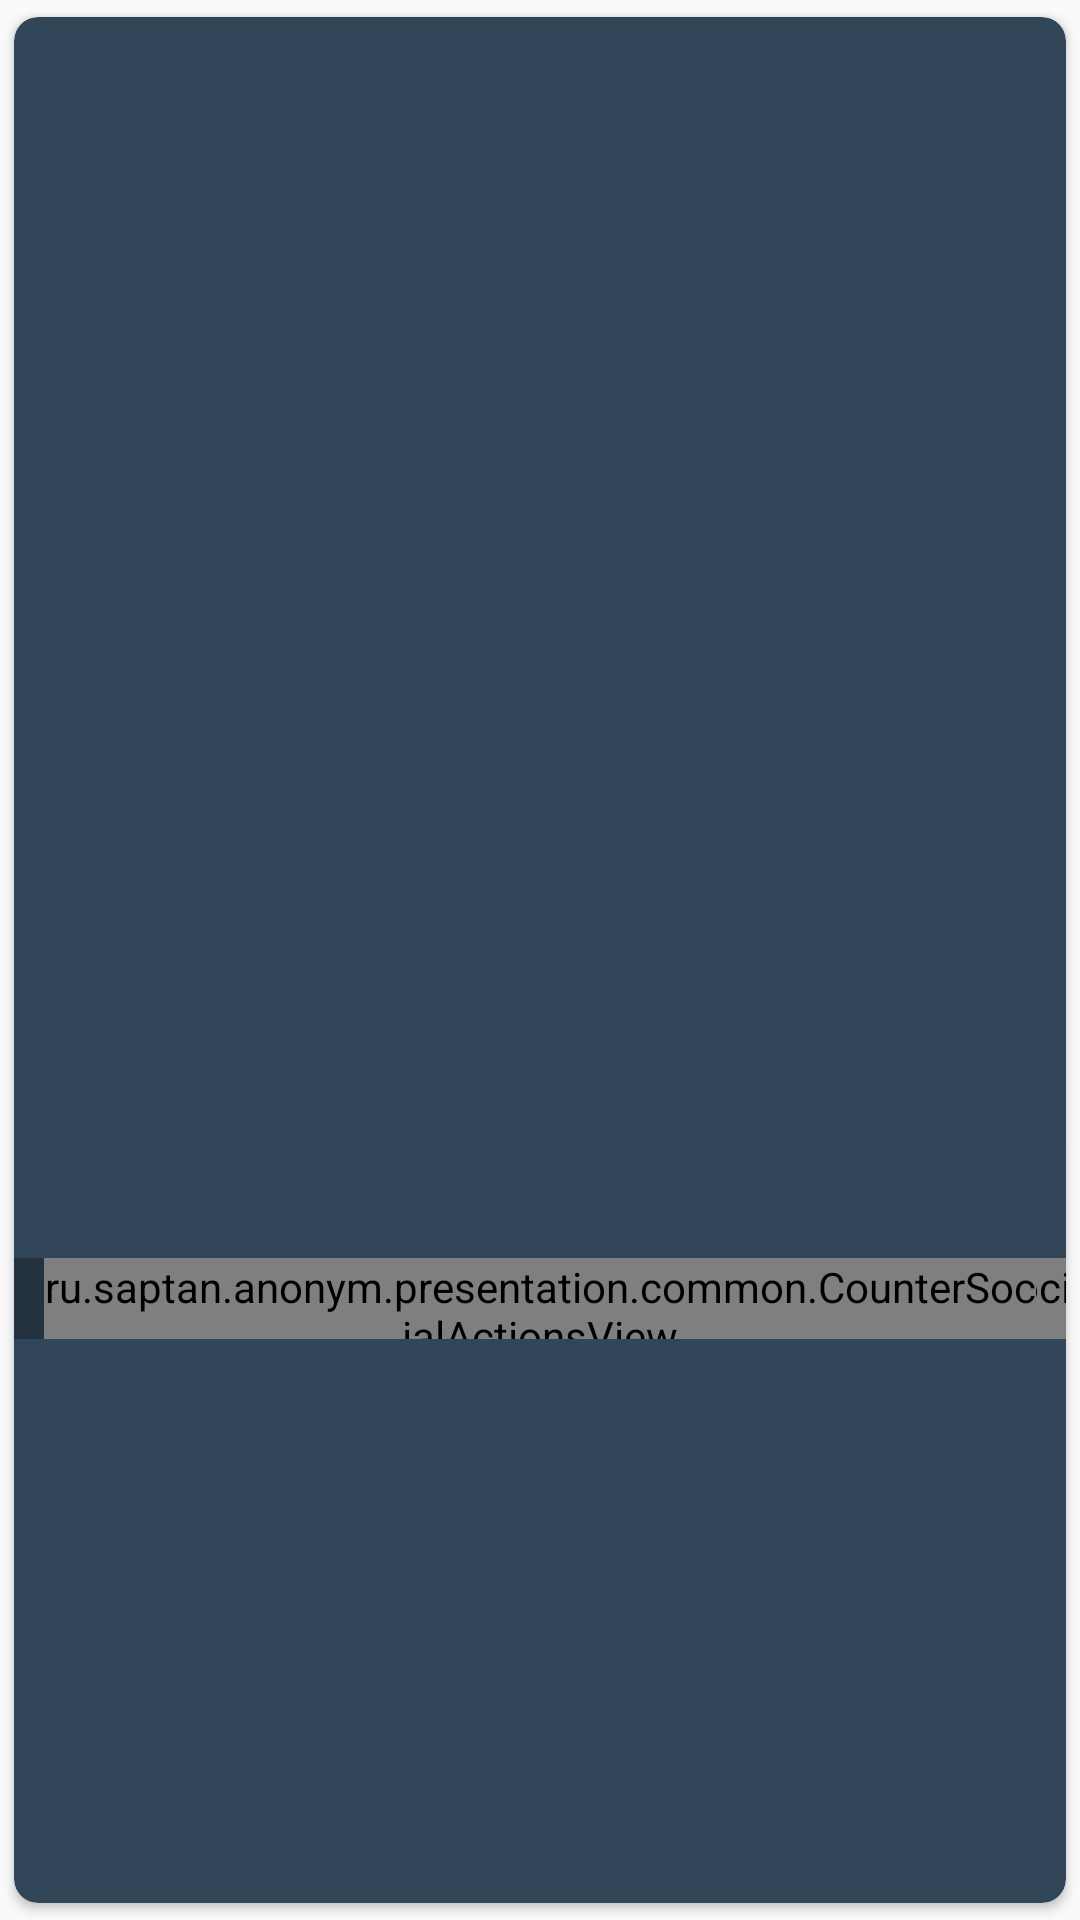

Reconstruct the res/layout file that produces this screen, plus the resources it refers to.
<!-- AndroidManifest.xml: application theme AppTheme -->
<!-- res/layout/post_item_view.xml -->
<?xml version="1.0" encoding="utf-8"?>
<android.support.v7.widget.CardView xmlns:android="http://schemas.android.com/apk/res/android"
    xmlns:app="http://schemas.android.com/apk/res-auto"
    xmlns:tools="http://schemas.android.com/tools"
    android:id="@+id/cvRoot"
    android:layout_width="match_parent"
    android:layout_height="wrap_content"
    app:cardBackgroundColor="@color/colorPrimary"
    app:cardCornerRadius="8dp"
    app:cardElevation="2dp"
    app:cardUseCompatPadding="true">

    <FrameLayout
        android:layout_width="match_parent"
        android:layout_height="wrap_content">

        <ImageView
            android:id="@+id/ivMore"
            android:layout_width="54dp"
            android:layout_height="54dp"
            android:layout_gravity="end"
            android:clickable="true"
            android:focusable="true"
            android:padding="12dp"
            app:srcCompat="@drawable/ic_post_more"/>

        <LinearLayout
            android:layout_width="match_parent"
            android:layout_height="wrap_content"
            android:layout_marginTop="30dp"
            android:orientation="vertical">

            <TextView
                android:id="@+id/tvDescription"
                android:layout_width="match_parent"
                android:layout_height="wrap_content"
                android:layout_marginStart="16dp"
                android:layout_marginTop="24dp"
                android:layout_marginEnd="24dp"
                android:layout_marginBottom="24dp"
                android:ellipsize="end"
                android:maxLines="4"
                android:textColor="@android:color/white"
                android:textSize="16sp"
                tools:text="Когда мы были младше, мы прятали руки под рубашку и говорили людям, что потеряли руки. Перезагружали видеоигры, когда знали, что проиграем. Спали со всеми игрушками, чтобы никто из них не обиделся. В ручке, с несколькими цветами, пытались нажать на все кнопки сразу." />

            <ImageView
                android:id="@+id/ivPhotoAttachment"
                android:layout_width="match_parent"
                android:layout_height="341dp"
                android:adjustViewBounds="true"
                android:scaleType="centerCrop" />

        </LinearLayout>

        <FrameLayout
            android:layout_width="match_parent"
            android:layout_height="27dp"
            android:layout_gravity="bottom"
            android:background="@color/black_transparent">

            <ru.saptan.anonym.presentation.common.CounterSocialActionsView
                android:id="@+id/csavLikes"
                android:layout_width="wrap_content"
                android:layout_height="wrap_content"
                android:layout_gravity="center_vertical"
                android:layout_marginStart="10dp"
                app:icon="@drawable/ic_like" />


            <ru.saptan.anonym.presentation.common.CounterSocialActionsView
                android:id="@+id/csavComments"
                android:layout_width="wrap_content"
                android:layout_height="wrap_content"
                android:layout_gravity="center"
                android:layout_marginStart="10dp"
                app:icon="@drawable/ic_comment" />

            <ru.saptan.anonym.presentation.common.CounterSocialActionsView
                android:id="@+id/csavReposts"
                android:layout_width="wrap_content"
                android:layout_height="wrap_content"
                android:layout_gravity="center_vertical|end"
                android:layout_marginStart="10dp"
                android:layout_marginEnd="10dp"
                app:icon="@drawable/ic_share" />
        </FrameLayout>

    </FrameLayout>


</android.support.v7.widget.CardView>
<!-- resources referenced by this layout -->
<resources>
  <color name="black_transparent">#4A000000</color>
  <color name="colorPrimary">#32465A</color>
  <style name="AppTheme" parent="Theme.AppCompat.Light.NoActionBar">
          
          <item name="colorPrimary">@color/colorPrimary</item>
          <item name="colorPrimaryDark">@color/colorPrimaryDark</item>
          <item name="colorAccent">@color/colorAccent</item>
      </style>
  <color name="colorPrimaryDark">#1A2631</color>
  <color name="colorAccent">#7986CB</color>
</resources>
